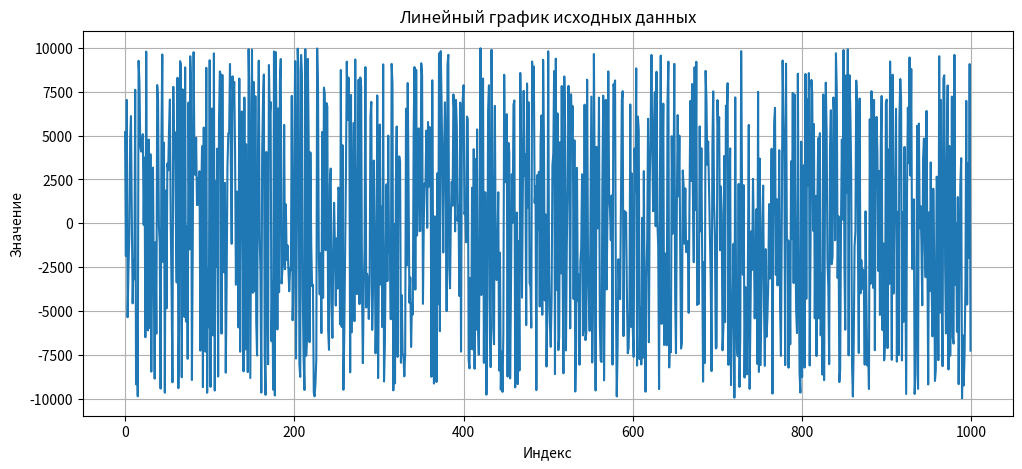
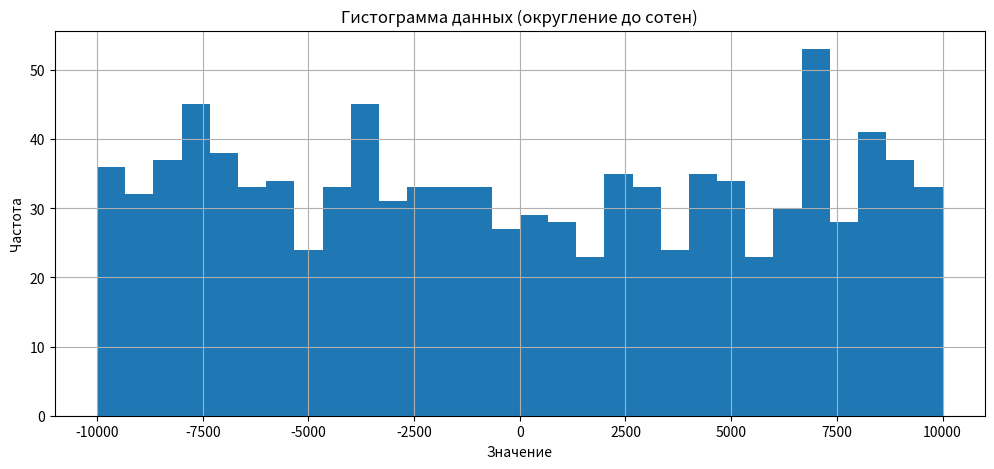
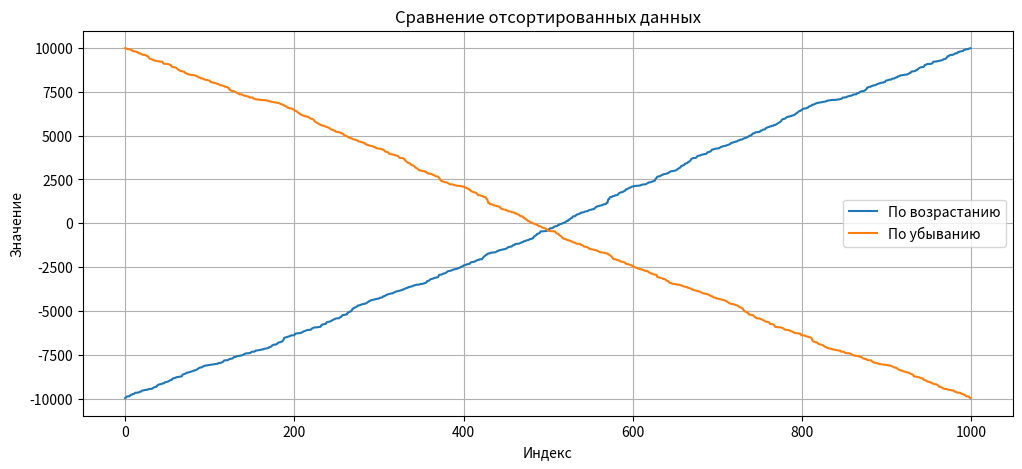

The script that saved these images, in order:
# Индивидуальное задание «SimpleAnalysis» 
# Язык: Python 
# Библиотеки: math, matplotlib, pandas, numpy 

import math 
import random 
import numpy as np 
import pandas as pd 
import matplotlib.pyplot as plt 

# 1. Генерация данных 

# Генерируем 1000 случайных целых чисел 
numbers = np.random.randint(-10000, 10001, 1000)
 
# Формируем Series 
series = pd.Series(numbers) 

# 2. Расчет числовых характеристик 
 
# Минимальное значение 
min_value = series.min()
 
# Максимальное значение 
max_value = series.max()
 
# Сумма чисел 
sum_value = series.sum()
 
# Среднеквадратическое отклонение 
std_value = series.std()
 
# Количество повторяющихся значений 
duplicates_count = series.duplicated().sum()
 
# 3. Вывод результатов в консоль  

print("АНАЛИЗ ДАННЫХ SERIES") 
print("-" * 40) 
print(f"Минимальное значение: {min_value}") 
print(f"Максимальное значение: {max_value}") 
print(f"Сумма всех чисел: {sum_value}") 
print(f"Среднеквадратическое отклонение: {std_value:.2f}") 
print(f"Количество повторяющихся значений: {duplicates_count}")
 
# 4. Визуализация исходных данных
  
# Линейный график 
plt.figure(figsize=(12, 5)) 
plt.plot(series) 
plt.title("Линейный график исходных данных") 
plt.xlabel("Индекс") 
plt.ylabel("Значение") 
plt.grid(True) 
plt.show() 

# 5. Построение гистограммы 

# Округление до сотен  
rounded_series = series.apply(lambda x: int(round(x, -2))) 
plt.figure(figsize=(12, 5)) 
plt.hist(rounded_series, bins=30) 
plt.title("Гистограмма данных (округление до сотен)") 
plt.xlabel("Значение") 
plt.ylabel("Частота") 
plt.grid(True) 
plt.show() 

# 6. Создание DataFrame 

# Сортировка по возрастанию 
sorted_asc = series.sort_values().reset_index(drop=True) 

# Сортировка по убыванию 
sorted_desc = series.sort_values(ascending=False).reset_index(drop=True)
 
# Формирование DataFrame 
df = pd.DataFrame({ 'Original': series, 'Sorted_Ascending': sorted_asc, 'Sorted_Descending': sorted_desc })

# Сохранение в формате CSV
df.to_csv('data.csv', index=False)

# Вывод первых строк DataFrame
print("\nDATAFRAME:") 
print(df.head())
 
# 7. Визуализация отсортированных данных 
 
plt.figure(figsize=(12, 5)) 
plt.plot(sorted_asc, label='По возрастанию') 
plt.plot(sorted_desc, label='По убыванию') 
plt.title("Сравнение отсортированных данных") 
plt.xlabel("Индекс") 
plt.ylabel("Значение") 
plt.legend() 
plt.grid(True) 
plt.show()
